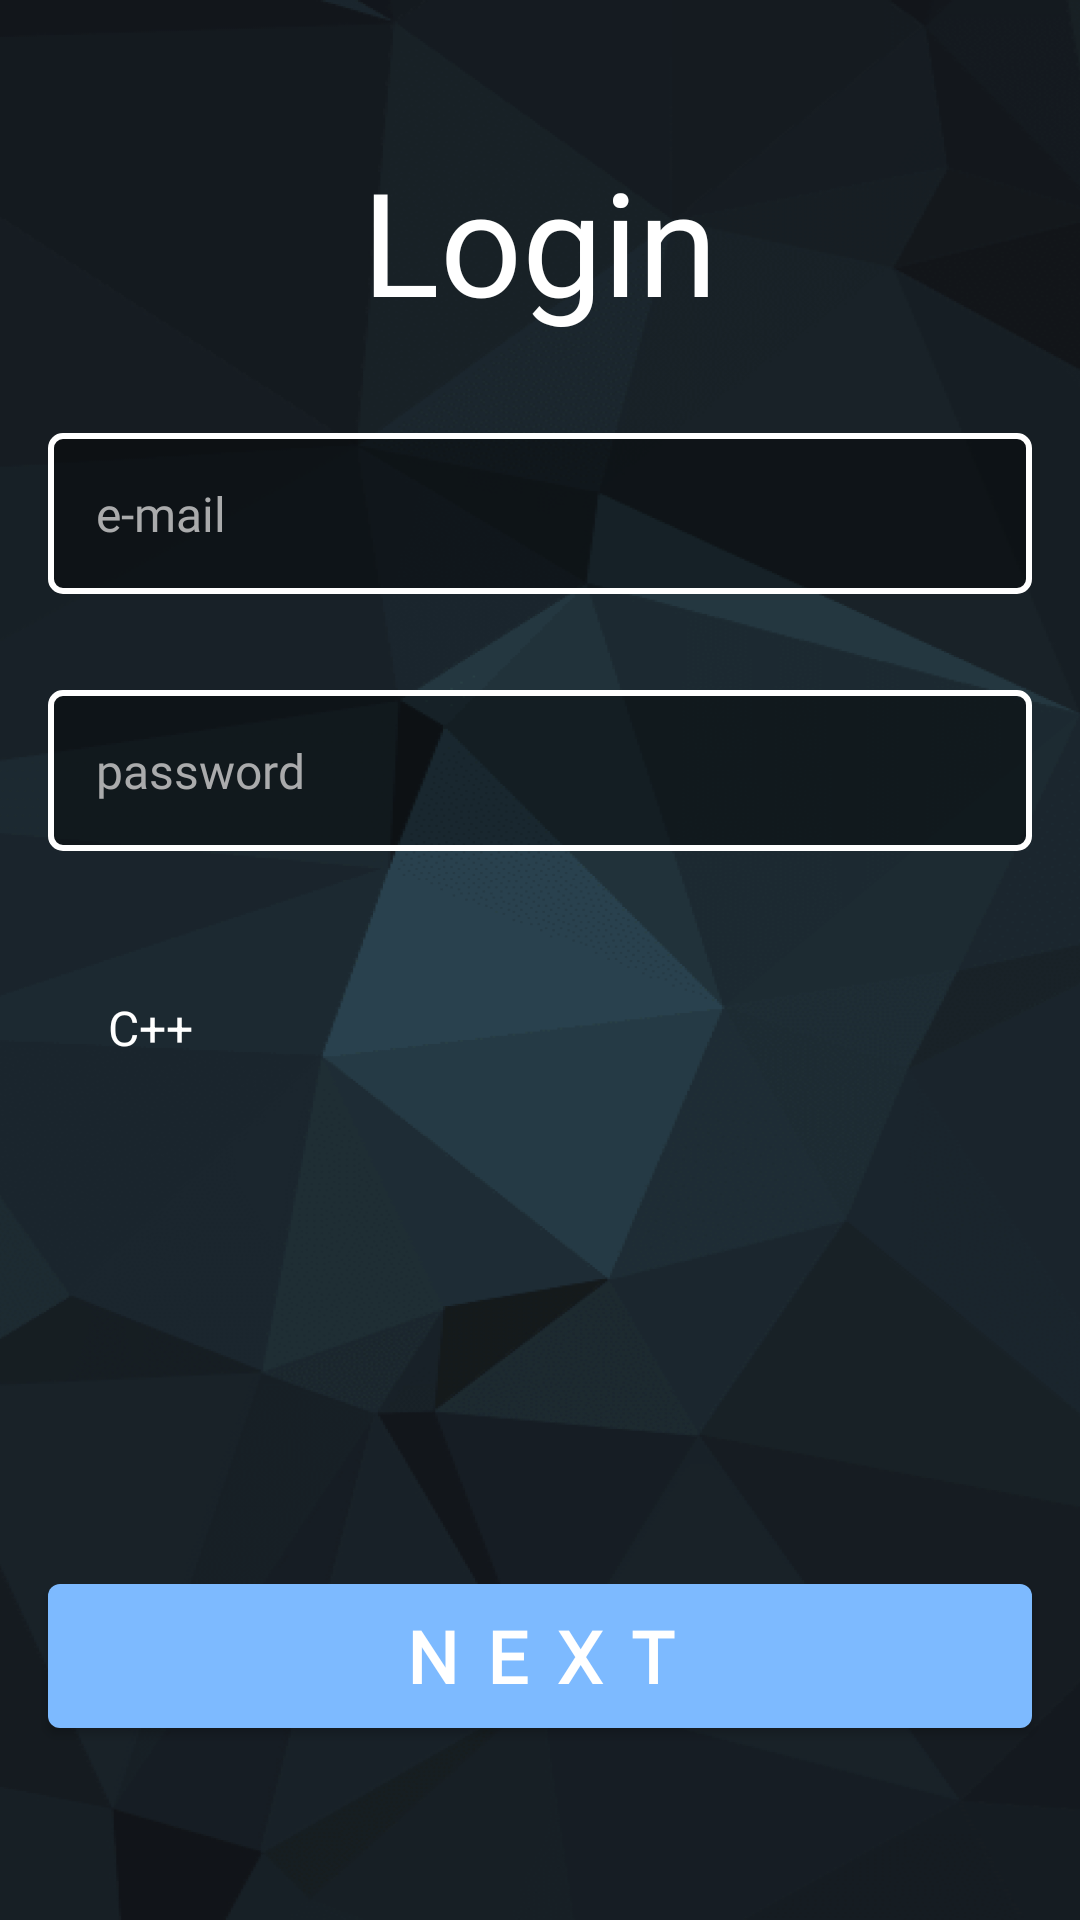

Android layout source for this screen:
<!-- AndroidManifest.xml: application theme Theme.Pr2 -->
<!-- res/layout/activity_login.xml -->
<?xml version="1.0" encoding="utf-8"?>
<androidx.constraintlayout.widget.ConstraintLayout xmlns:android="http://schemas.android.com/apk/res/android"
    xmlns:app="http://schemas.android.com/apk/res-auto"
    xmlns:tools="http://schemas.android.com/tools"
    android:layout_width="match_parent"
    android:layout_height="match_parent"
    tools:context=".LoginActivity"
    android:background="@drawable/bg2">

    <TextView
        android:id="@+id/textView"
        android:layout_width="wrap_content"
        android:layout_height="wrap_content"
        android:layout_marginStart="16dp"
        android:layout_marginTop="48dp"
        android:layout_marginEnd="16dp"
        android:fontFamily="@font/changa"
        android:text="Login"
        android:textColor="@color/white"
        android:textSize="48sp"
        app:layout_constraintEnd_toEndOf="parent"
        app:layout_constraintStart_toStartOf="parent"
        app:layout_constraintTop_toTopOf="parent" />

    <EditText
        android:id="@+id/email"
        android:layout_width="0dp"
        android:layout_height="wrap_content"
        android:layout_marginStart="16dp"
        android:layout_marginTop="32dp"
        android:layout_marginEnd="16dp"
        android:background="@drawable/input"
        android:fontFamily="@font/roboto"
        android:hint="e-mail"
        android:inputType="textEmailAddress"
        android:paddingHorizontal="16dp"
        android:paddingVertical="16dp"
        android:textColor="@color/white"
        android:textColorHint="@color/hint"
        android:textSize="16sp"
        app:layout_constraintEnd_toEndOf="parent"
        app:layout_constraintStart_toStartOf="parent"
        app:layout_constraintTop_toBottomOf="@+id/textView" />

    <EditText
        android:id="@+id/password"
        android:layout_width="0dp"
        android:layout_height="wrap_content"
        android:layout_marginStart="16dp"
        android:layout_marginTop="32dp"
        android:layout_marginEnd="16dp"
        android:background="@drawable/input"
        android:fontFamily="@font/roboto"
        android:hint="password"
        android:inputType="textPassword"
        android:paddingHorizontal="16dp"
        android:paddingVertical="16dp"
        android:textColor="@color/white"
        android:textColorHint="@color/hint"
        android:textSize="16sp"
        app:layout_constraintEnd_toEndOf="parent"
        app:layout_constraintStart_toStartOf="parent"
        app:layout_constraintTop_toBottomOf="@+id/email" />

    <Spinner
        android:id="@+id/spinner"
        android:layout_width="match_parent"
        android:layout_height="wrap_content"
        android:layout_marginStart="16dp"
        android:layout_marginTop="32dp"
        android:layout_marginEnd="16dp"
        android:background="@drawable/bg_spinner"
        android:dropDownWidth="wrap_content"
        android:entries="@array/language"
        android:paddingHorizontal="12dp"
        android:paddingVertical="16dp"
        android:popupBackground="@drawable/spinner"
        android:spinnerMode="dropdown"
        android:theme="@style/Spinner"
        app:layout_constraintEnd_toEndOf="parent"
        app:layout_constraintStart_toStartOf="parent"
        app:layout_constraintTop_toBottomOf="@+id/password" />

    <androidx.appcompat.widget.AppCompatButton
        android:id="@+id/btn"
        android:layout_width="0dp"
        android:layout_height="wrap_content"
        android:layout_marginStart="16dp"
        android:layout_marginEnd="16dp"
        android:layout_marginBottom="64dp"
        android:background="@drawable/btn2"
        android:clickable="false"
        android:fontFamily="@font/changa_bold"
        android:letterSpacing="0.4"
        android:onClick="login"
        android:text="NEXT"
        android:textColor="@color/white"
        android:textSize="24sp"
        android:textStyle="bold"
        app:layout_constraintBottom_toBottomOf="parent"
        app:layout_constraintEnd_toEndOf="parent"
        app:layout_constraintStart_toStartOf="parent" />

</androidx.constraintlayout.widget.ConstraintLayout>
<!-- resources referenced by this layout -->
<resources>
  <string-array name="language">
          <item>С++</item>
          <item>Kotlin</item>
          <item>C#</item>
          <item>JavaScript</item>
      </string-array>
  <color name="hint">#FFAAABAC</color>
  <color name="white">#FFFFFFFF</color>
  <!-- drawable bg2: png bitmap (drawable, 331584 bytes) -->
  <!-- drawable bg_spinner (drawable) -->
  <?xml version="1.0" encoding="utf-8"?>
  <selector xmlns:android="http://schemas.android.com/apk/res/android">
      <item>
          <layer-list>
              <item>
                  <shape android:shape="rectangle">
                      <stroke android:color="@color/white" android:width="2dp"/>
                      <padding android:right="16dp" android:left="16dp"/>
                      <corners android:radius="4dp"/>
                      <solid android:color="@color/black_bg"/>
                  </shape>
              </item>
              <item android:drawable="@drawable/arrow" android:gravity="end|center" android:width="36dp" android:height="48dp"/>
          </layer-list>
      </item>
  </selector>
  <!-- drawable btn2 (drawable) -->
  <?xml version="1.0" encoding="utf-8"?>
  <shape xmlns:android="http://schemas.android.com/apk/res/android">
   <solid android:color="@color/blue2"/>
   <corners android:radius="4dp"/>
  </shape>
  <!-- drawable input (drawable) -->
  <?xml version="1.0" encoding="utf-8"?>
  <shape xmlns:android="http://schemas.android.com/apk/res/android">
      <stroke android:color="@color/white" android:width="2dp"/>
      <corners android:radius="4dp"/>
      <solid android:color="@color/black_bg"/>
  </shape>
  <!-- drawable spinner (drawable) -->
  <?xml version="1.0" encoding="utf-8"?>
  <shape xmlns:android="http://schemas.android.com/apk/res/android">
      <stroke android:color="@color/white" android:width="2dp"/>
      <padding android:left="12dp" android:right="12dp"/>
      <corners android:radius="4dp"/>
      <solid android:color="@color/black_bg"/>
  </shape>
  <style name="Spinner" parent="Theme.Pr2">
          <item name="android:textColor">@color/white</item>
          <item name="android:textSize">16sp</item>
          <item name="android:labelTextSize">16sp</item>
          <item name="spinnerStyle">@drawable/input</item>
      </style>
  <style name="Theme.Pr2" parent="Theme.MaterialComponents.DayNight.NoActionBar">
          
          <item name="colorPrimary">@color/purple_500</item>
          <item name="colorPrimaryVariant">@color/purple_700</item>
          <item name="colorOnPrimary">@color/white</item>
          
          <item name="colorSecondary">@color/teal_200</item>
          <item name="colorSecondaryVariant">@color/teal_700</item>
          <item name="colorOnSecondary">@color/black</item>
          
          <item name="android:statusBarColor">?attr/colorPrimaryVariant</item>
          
          <item name="android:windowTranslucentStatus">true</item>
          <item name="android:windowTranslucentNavigation">true</item>
  
  
      </style>
  <color name="black_bg">#66000000</color>
  <color name="blue2">#7DBAFF</color>
  <color name="purple_500">#FF6200EE</color>
  <color name="purple_700">#FF3700B3</color>
  <color name="teal_200">#FF03DAC5</color>
  <color name="teal_700">#FF018786</color>
  <color name="black">#FF000000</color>
</resources>
